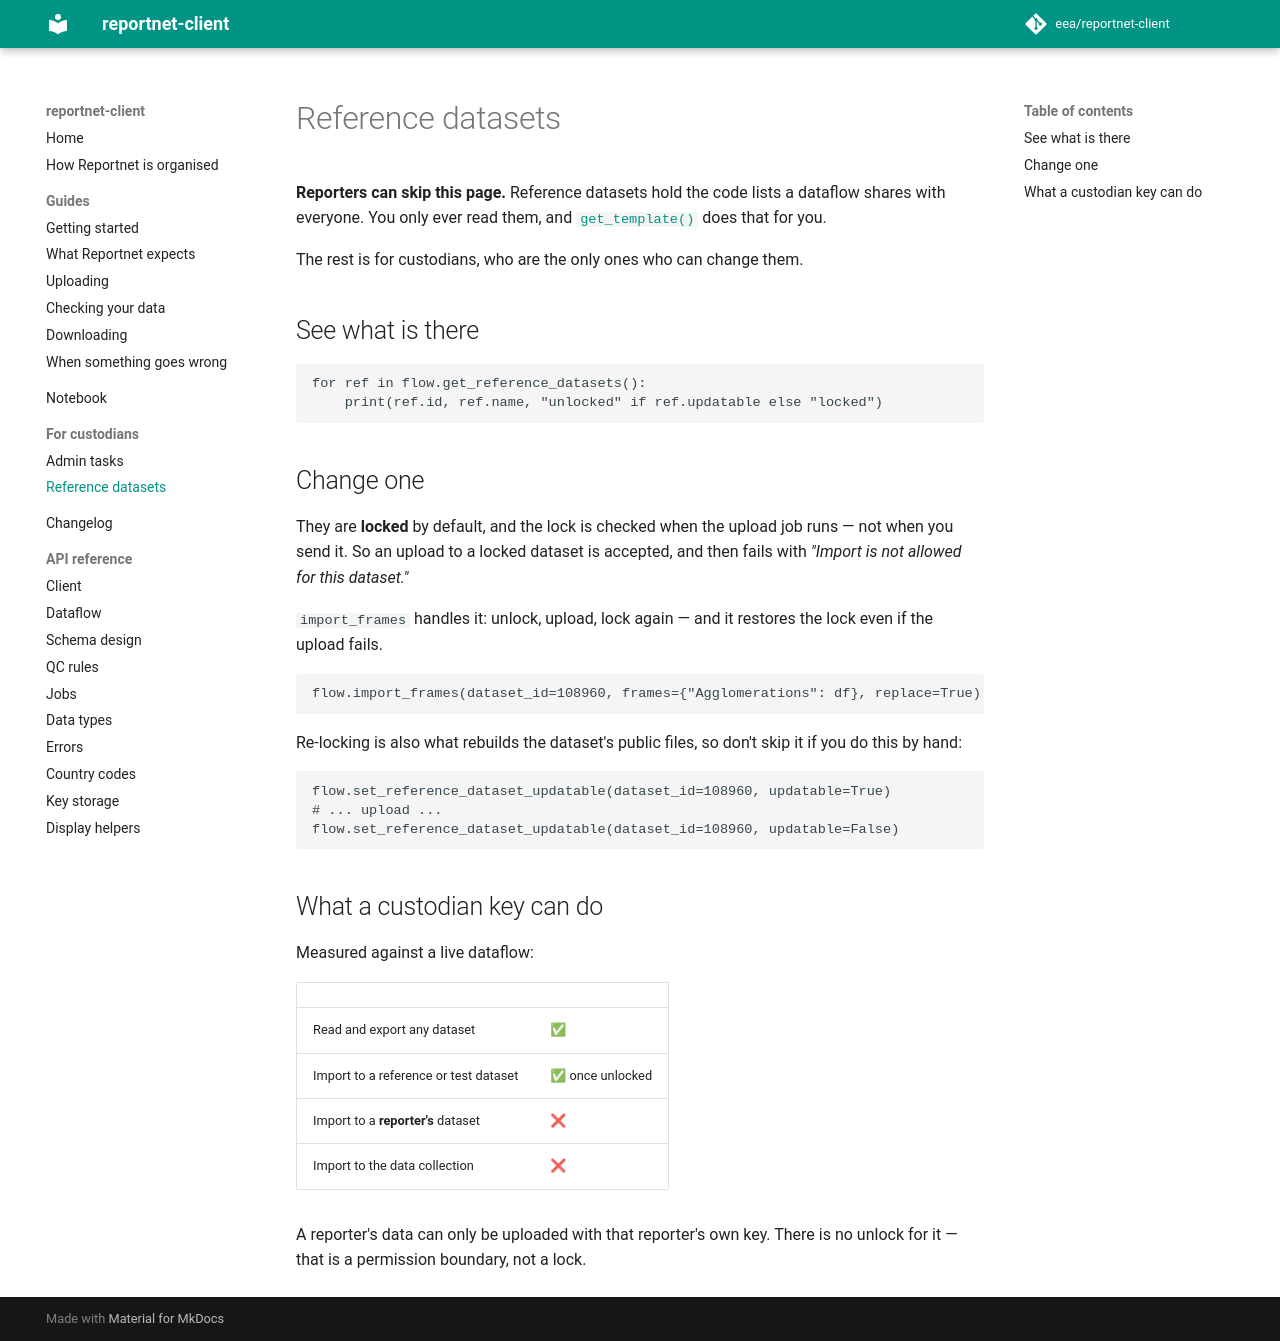

repository: eea/reportnet-client · page: guides/reference-datasets/index.html · generator: mkdocs

# Reference datasets

**Reporters can skip this page.** Reference datasets hold the code lists a
dataflow shares with everyone. You only ever read them, and
[`get_template()`](schema.md#code-lists) does that for you.

The rest is for custodians, who are the only ones who can change them.

## See what is there

```python
for ref in flow.get_reference_datasets():
    print(ref.id, ref.name, "unlocked" if ref.updatable else "locked")
```

## Change one

They are **locked** by default, and the lock is checked when the upload job
runs — not when you send it. So an upload to a locked dataset is accepted, and
then fails with *"Import is not allowed for this dataset."*

`import_frames` handles it: unlock, upload, lock again — and it restores the
lock even if the upload fails.

```python
flow.import_frames(dataset_id=108960, frames={"Agglomerations": df}, replace=True)
```

Re-locking is also what rebuilds the dataset's public files, so don't skip it if
you do this by hand:

```python
flow.set_reference_dataset_updatable(dataset_id=108960, updatable=True)
# ... upload ...
flow.set_reference_dataset_updatable(dataset_id=108960, updatable=False)
```

## What a custodian key can do

Measured against a live dataflow:

| | |
|---|---|
| Read and export any dataset | ✅ |
| Import to a reference or test dataset | ✅ once unlocked |
| Import to a **reporter's** dataset | ❌ |
| Import to the data collection | ❌ |

A reporter's data can only be uploaded with that reporter's own key. There is no
unlock for it — that is a permission boundary, not a lock.
